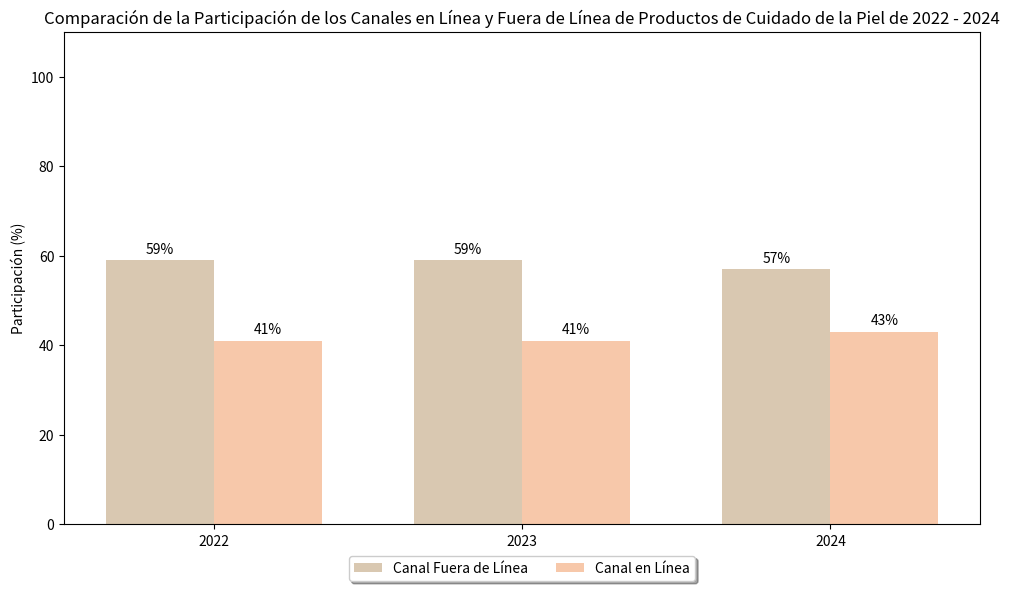

The matplotlib source for this figure:
import matplotlib.pyplot as plt
import numpy as np

# Años
years = [2022, 2023, 2024]
# Participación del canal en línea
online_shares = [41, 41, 43]
# Participación del canal fuera de línea (calculada como 100 - participación del canal en línea, ya que el total es 100%)
offline_shares = [100 - x for x in online_shares]

x = np.arange(len(years))  # Posiciones del eje x para el gráfico de barras
width = 0.35  # Ancho de cada barra

fig, ax = plt.subplots(figsize=(10, 6))  # Ajustar el tamaño de la figura para un mejor diseño
# Dibujar las barras del canal fuera de línea
rects_offline = ax.bar(x - width/2, offline_shares, width, label='Canal Fuera de Línea', color='#D9C8B1')
# Dibujar las barras del canal en línea
rects_online = ax.bar(x + width/2, online_shares, width, label='Canal en Línea', color='#F7C8AA')

# Establecer las marcas y etiquetas del eje x
ax.set_xticks(x)
ax.set_xticklabels(years)
# Establecer la etiqueta del eje y
ax.set_ylabel('Participación (%)')
# Establecer el título
ax.set_title('Comparación de la Participación de los Canales en Línea y Fuera de Línea de Productos de Cuidado de la Piel de 2022 - 2024')

# Ajustar el límite del eje y para crear espacio para la leyenda
ax.set_ylim(0, 110)  # Aumentar el límite superior al 110%

# Etiquetar los valores en las barras
def autolabel(rects):
    for rect in rects:
        height = rect.get_height()
        ax.annotate('{}%'.format(height),
                    xy=(rect.get_x() + rect.get_width() / 2, height),
                    xytext=(0, 3),  # Desplazamiento de la posición de la etiqueta del valor
                    textcoords="offset points",
                    ha='center', va='bottom')

autolabel(rects_offline)
autolabel(rects_online)

# Colocar la leyenda fuera del gráfico para evitar superposiciones
ax.legend(loc='upper center', bbox_to_anchor=(0.5, -0.05),  # Posicionar la leyenda debajo del gráfico
          fancybox=True, shadow=True, ncol=2)  # Usar 2 columnas para una mejor apariencia

plt.tight_layout()  # Ajustar el diseño para asegurar que todo quepa
plt.show()
